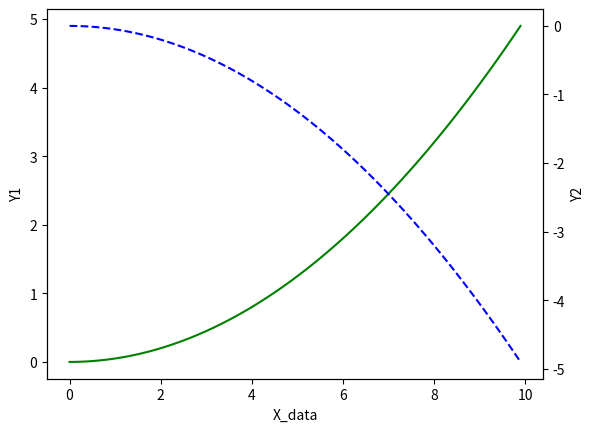

Write Python code to recreate this figure.
import matplotlib.pyplot as plt
import numpy as np

x = np.arange(0,10,0.1)
y1 = 0.05*x**2
y2 = -y1

fig,ax1 = plt.subplots()
ax2 = ax1.twinx() #核心操作
ax1.plot(x,y1,'g')
ax2.plot(x,y2,'b--')

ax1.set_xlabel('X_data')
ax1.set_ylabel('Y1')
ax2.set_ylabel('Y2')

plt.show()